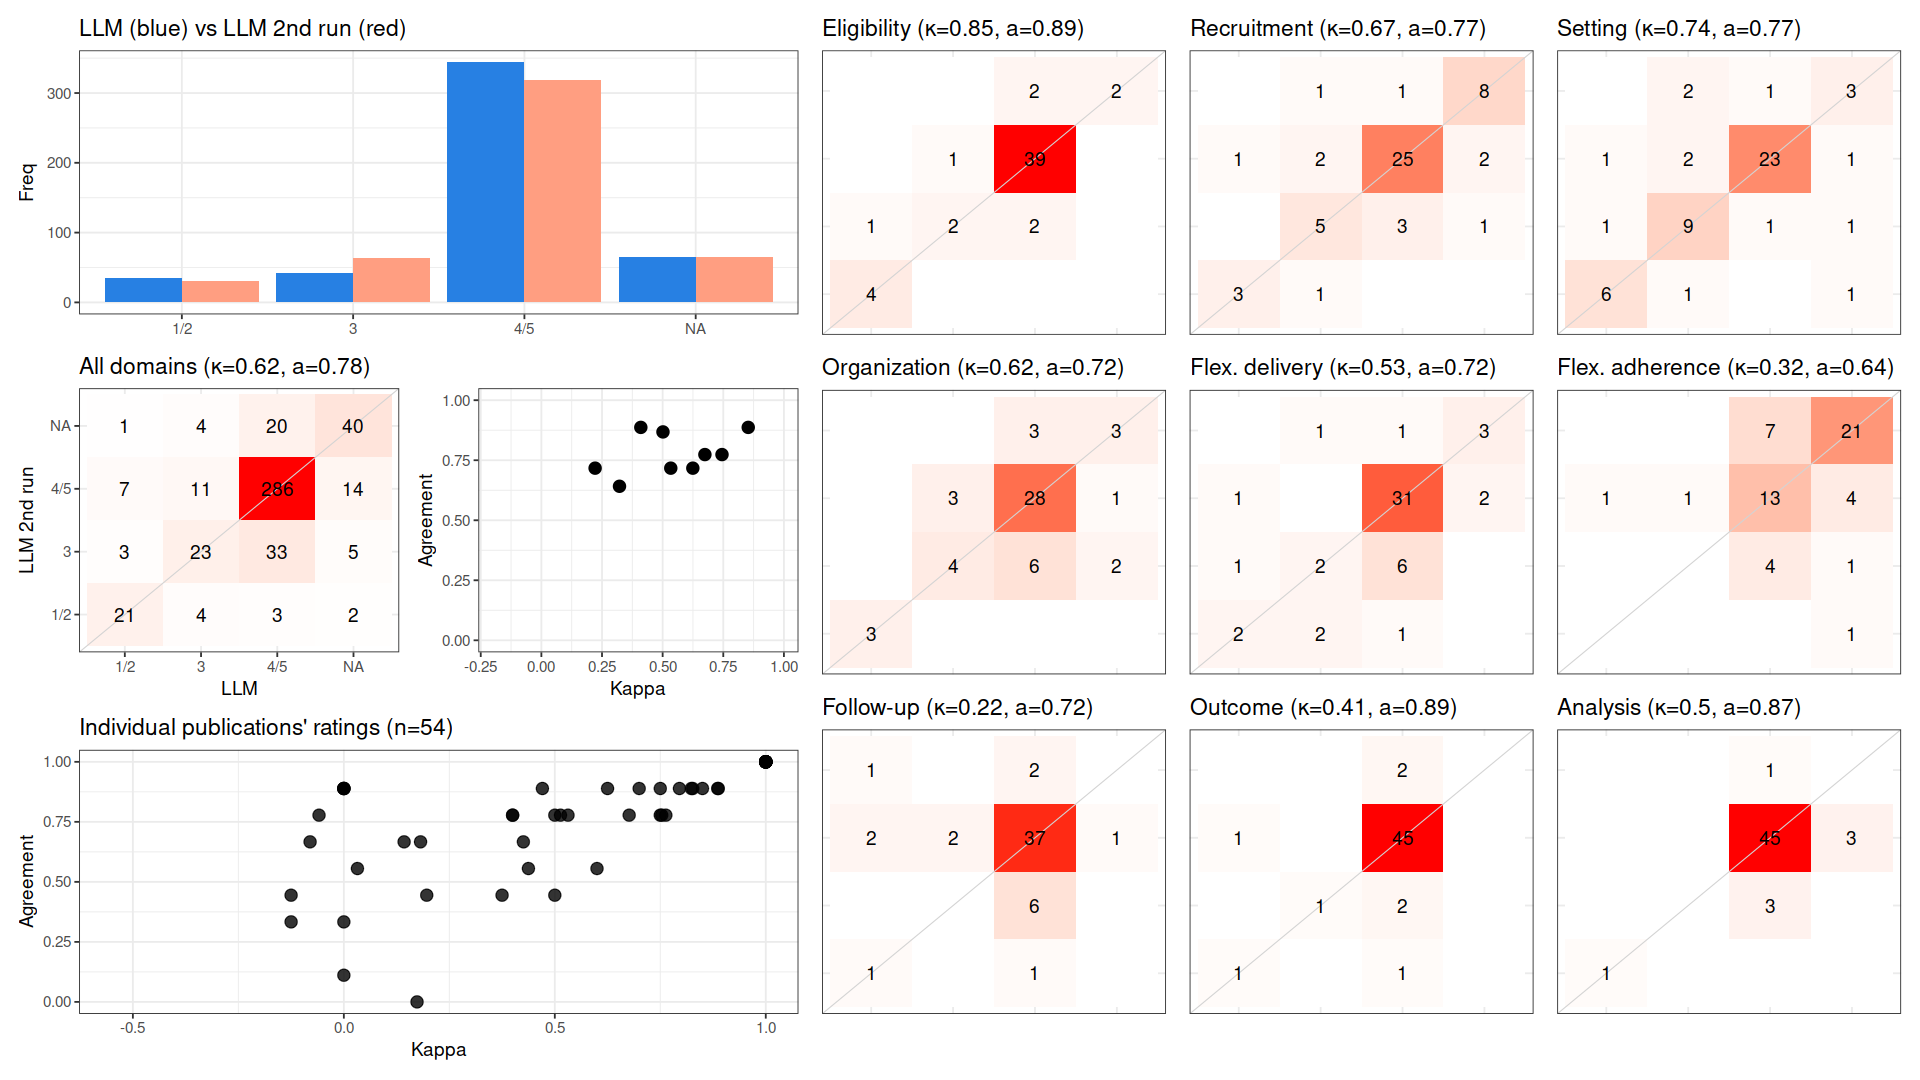

Source data for this figure (header and first rows):
, cohen_kappa_w, agreement, deferring_fraction
combined, 0.6211, 0.7757, 0
Eligibility, 0.8529, 0.8868, 0
Recruitment, 0.6742, 0.7736, 0
Setting, 0.7447, 0.7736, 0
Organization, 0.6245, 0.717, 0
Flex. delivery, 0.5335, 0.717, 0
Flex. adherence, 0.3221, 0.6415, 0
Follow-up, 0.2215, 0.717, 0
Outcome, 0.41, 0.8868, 0
Analysis, 0.5013, 0.8679, 0
